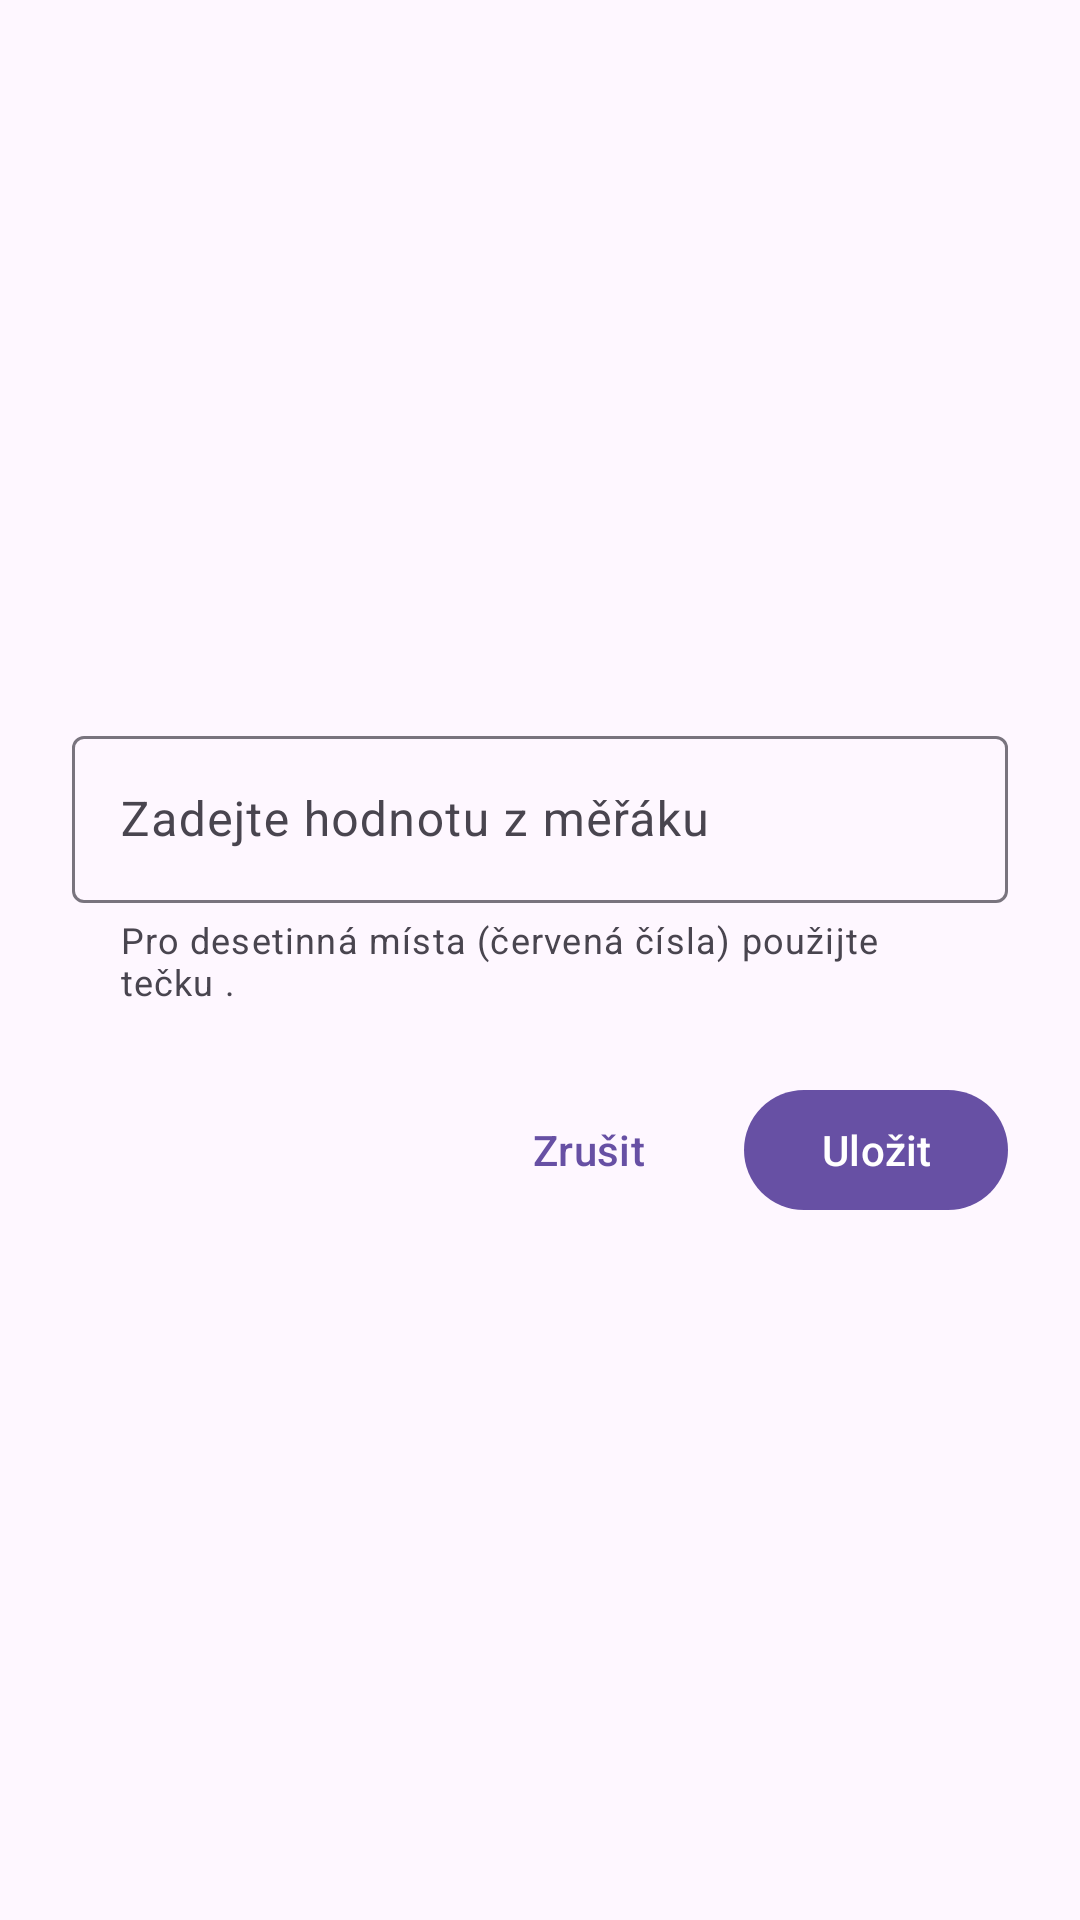

Layout XML and referenced resources for this Android screen:
<!-- AndroidManifest.xml: application theme Theme.Odecty -->
<!-- res/layout/dialog_manual_reading.xml -->
<?xml version="1.0" encoding="utf-8"?>
<LinearLayout xmlns:android="http://schemas.android.com/apk/res/android"
    xmlns:app="http://schemas.android.com/apk/res-auto"
    android:layout_width="match_parent"
    android:layout_height="wrap_content"
    android:orientation="vertical"
    android:padding="24dp">

    <ImageView
        android:id="@+id/dialogPhotoPreview"
        android:layout_width="match_parent"
        android:layout_height="200dp"
        android:scaleType="centerCrop"
        android:layout_marginBottom="16dp"
        android:contentDescription="@string/manual_reading_photo_preview_description"/>

    <com.google.android.material.textfield.TextInputLayout
        android:layout_width="match_parent"
        android:layout_height="wrap_content"
        app:helperText="@string/manual_reading_helper_text"
        android:hint="@string/manual_reading_value_hint">

        <com.google.android.material.textfield.TextInputEditText
            android:id="@+id/dialogValueEditText"
            android:layout_width="match_parent"
            android:layout_height="wrap_content"
            android:inputType="numberDecimal" />
    </com.google.android.material.textfield.TextInputLayout>

    <LinearLayout
        android:layout_width="match_parent"
        android:layout_height="wrap_content"
        android:orientation="horizontal"
        android:gravity="end"
        android:layout_marginTop="24dp">

        <com.google.android.material.button.MaterialButton
            android:id="@+id/dialogCancelButton"
            style="@style/Widget.Material3.Button.TextButton"
            android:layout_width="wrap_content"
            android:layout_height="wrap_content"
            android:text="@string/cancel" />

        <com.google.android.material.button.MaterialButton
            android:id="@+id/dialogSaveButton"
            android:layout_width="wrap_content"
            android:layout_height="wrap_content"
            android:layout_marginStart="8dp"
            android:text="@string/save" />

    </LinearLayout>

</LinearLayout>
<!-- resources referenced by this layout -->
<resources>
  <string name="cancel">Zrušit</string>
  <string name="manual_reading_helper_text">Pro desetinná místa (červená čísla) použijte tečku "."</string>
  <string name="manual_reading_photo_preview_description">Náhled pořízené fotografie</string>
  <string name="manual_reading_value_hint">Zadejte hodnotu z měřáku</string>
  <string name="save">Uložit</string>
  <style name="Theme.Odecty" parent="Base.Theme.Odecty" />
  <style name="Base.Theme.Odecty" parent="Theme.Material3.DayNight.NoActionBar">
          <item name="android:windowLightStatusBar">true</item>
      </style>
</resources>
